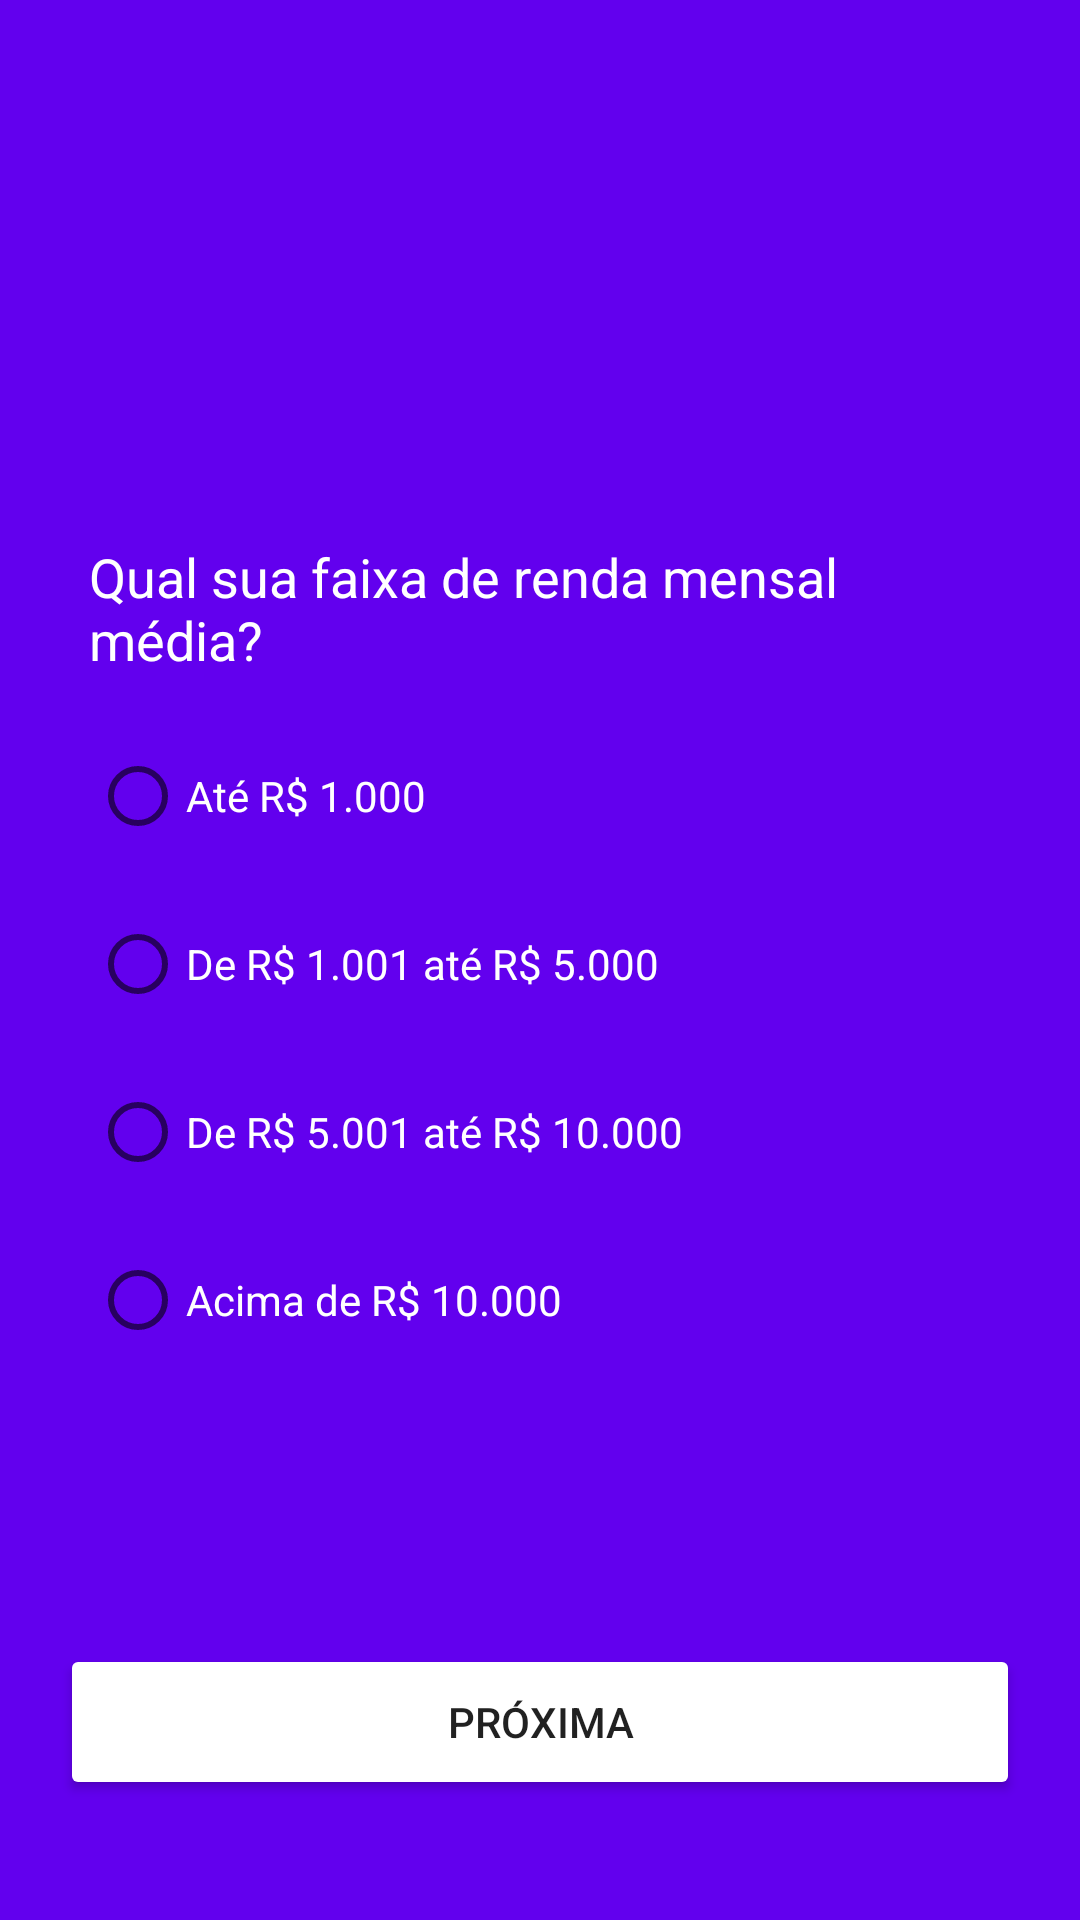

Here is an Android app screen rendered from its layout file. Give the layout XML and the strings, colors and styles it references.
<!-- AndroidManifest.xml: application theme Theme.PerfilInvest -->
<!-- res/layout/fragment_pergunta8.xml -->
<?xml version="1.0" encoding="utf-8"?>
<androidx.constraintlayout.widget.ConstraintLayout xmlns:android="http://schemas.android.com/apk/res/android"
    xmlns:app="http://schemas.android.com/apk/res-auto"
    xmlns:tools="http://schemas.android.com/tools"
    android:id="@+id/frameLayout8"
    android:layout_width="match_parent"
    android:layout_height="match_parent"
    android:background="@color/design_default_color_primary"
    tools:context=".Pergunta8">

    
    <TextView
        android:id="@+id/textView22"
        android:layout_width="300dp"
        android:layout_height="wrap_content"
        android:layout_marginTop="180dp"
        android:text="Qual sua faixa de renda mensal média?"
        android:textColor="@color/white"
        android:textSize="18dp"
        app:layout_constraintEnd_toEndOf="parent"
        app:layout_constraintHorizontal_bias="0.497"
        app:layout_constraintStart_toStartOf="parent"
        app:layout_constraintTop_toTopOf="parent" />

    <Button
        android:id="@+id/btnPergunta8"
        android:layout_width="320dp"
        android:layout_height="52dp"
        android:layout_marginStart="154dp"
        android:layout_marginEnd="154dp"
        android:layout_marginBottom="40dp"
        android:backgroundTint="@color/light_blue_A400"
        android:text="Próxima"
        app:layout_constraintBottom_toBottomOf="parent"
        app:layout_constraintEnd_toEndOf="parent"
        app:layout_constraintStart_toStartOf="parent" />

    <RadioGroup
        android:id="@+id/radioGroup8"
        android:layout_width="300dp"
        android:layout_height="wrap_content"
        android:layout_marginTop="16dp"
        app:layout_constraintEnd_toEndOf="parent"
        app:layout_constraintStart_toStartOf="parent"
        app:layout_constraintTop_toBottomOf="@+id/textView22">

        <RadioButton
            android:id="@+id/g8opt1"
            android:layout_width="match_parent"
            android:layout_height="wrap_content"
            android:text="Até R$ 1.000"
            android:textColor="@color/white" />

        <RadioButton
            android:id="@+id/g8opt2"
            android:layout_width="match_parent"
            android:layout_height="wrap_content"
            android:layout_marginTop="8dp"
            android:text="De R$ 1.001 até R$ 5.000"
            android:textColor="@color/white" />

        <RadioButton
            android:id="@+id/g8opt3"
            android:layout_width="match_parent"
            android:layout_height="wrap_content"
            android:layout_marginTop="8dp"
            android:text="De R$ 5.001 até R$ 10.000 "
            android:textColor="@color/white" />

        <RadioButton
            android:id="@+id/g8opt4"
            android:layout_width="match_parent"
            android:layout_height="wrap_content"
            android:layout_marginTop="8dp"
            android:text="Acima de R$ 10.000"
            android:textColor="@color/white" />
    </RadioGroup>

</androidx.constraintlayout.widget.ConstraintLayout>
<!-- resources referenced by this layout -->
<resources>
  <style name="Theme.PerfilInvest" parent="Theme.MaterialComponents.DayNight.DarkActionBar">
          
          <item name="colorPrimary">@color/purple_500</item>
          <item name="colorPrimaryVariant">@color/purple_700</item>
          <item name="colorOnPrimary">@color/white</item>
          
          <item name="colorSecondary">@color/teal_200</item>
          <item name="colorSecondaryVariant">@color/teal_700</item>
          <item name="colorOnSecondary">@color/black</item>
          
          <item name="android:statusBarColor" tools:targetApi="l">?attr/colorPrimaryVariant</item>
          
      </style>
  <!-- not gathered from this repository: default colours our renderer supplied (Android Studio template values) -->
  <color name="purple_500">#FF6200EE</color>
  <color name="purple_700">#FF3700B3</color>
  <color name="teal_200">#FF03DAC5</color>
  <color name="teal_700">#FF018786</color>
  <color name="black">#FF000000</color>
  <color name="white">#FFFFFFFF</color>
</resources>
